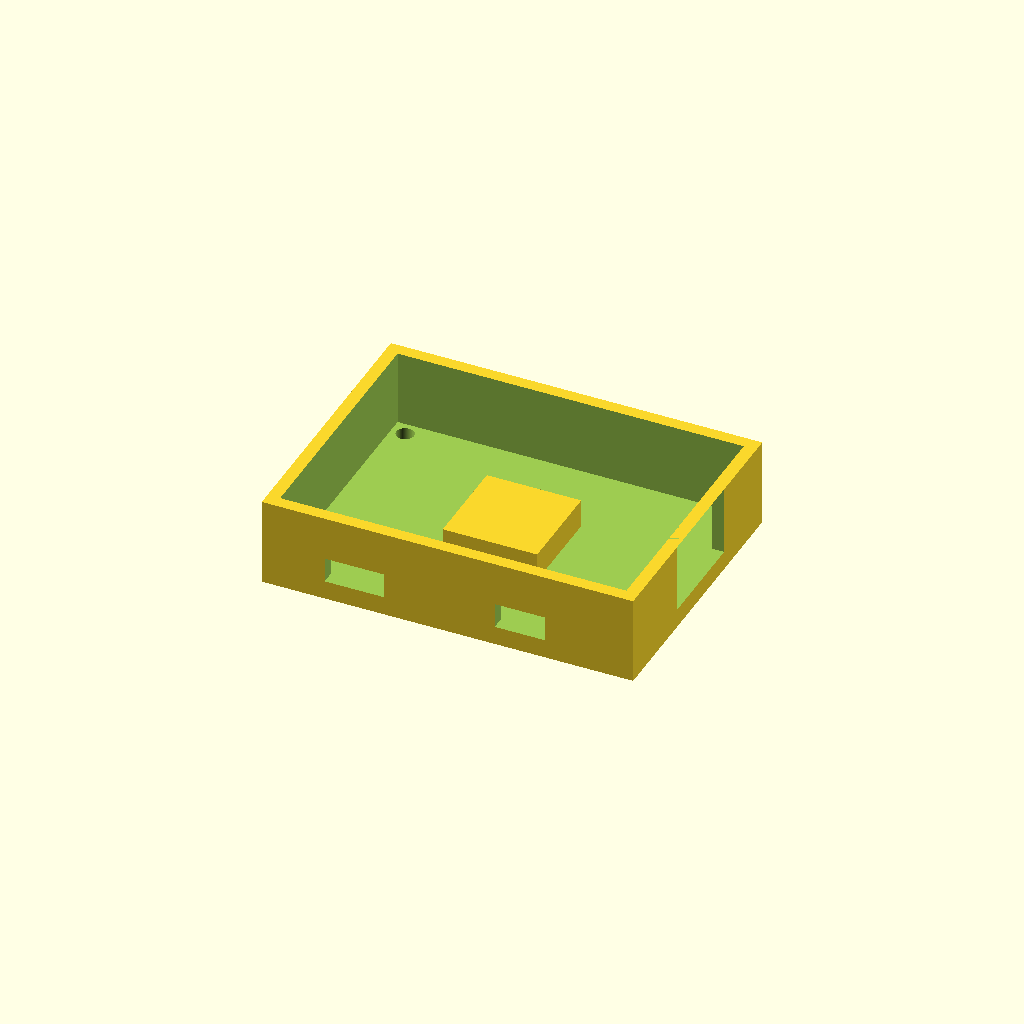
Cell 1: rendered with the file's own defaults.
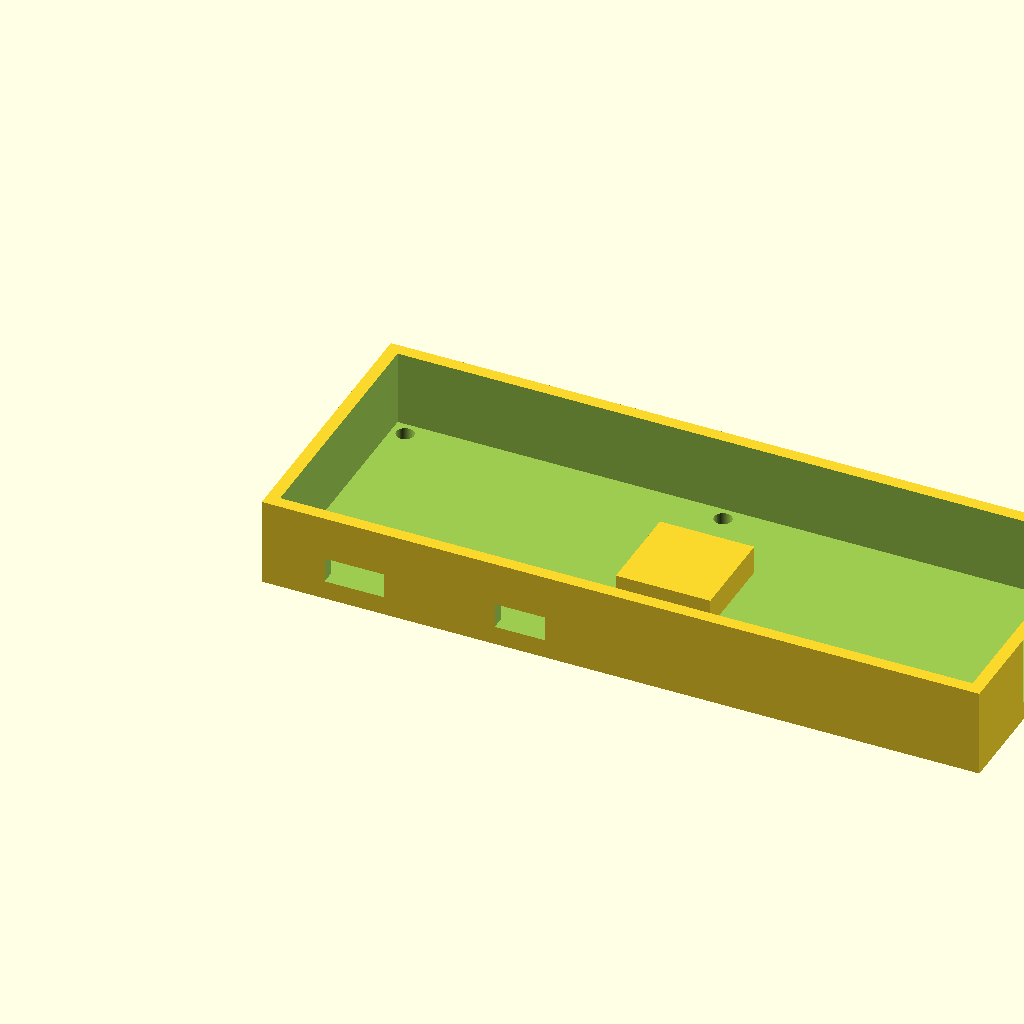
Cell 2 — board_w set to 110, the other parameters unchanged.
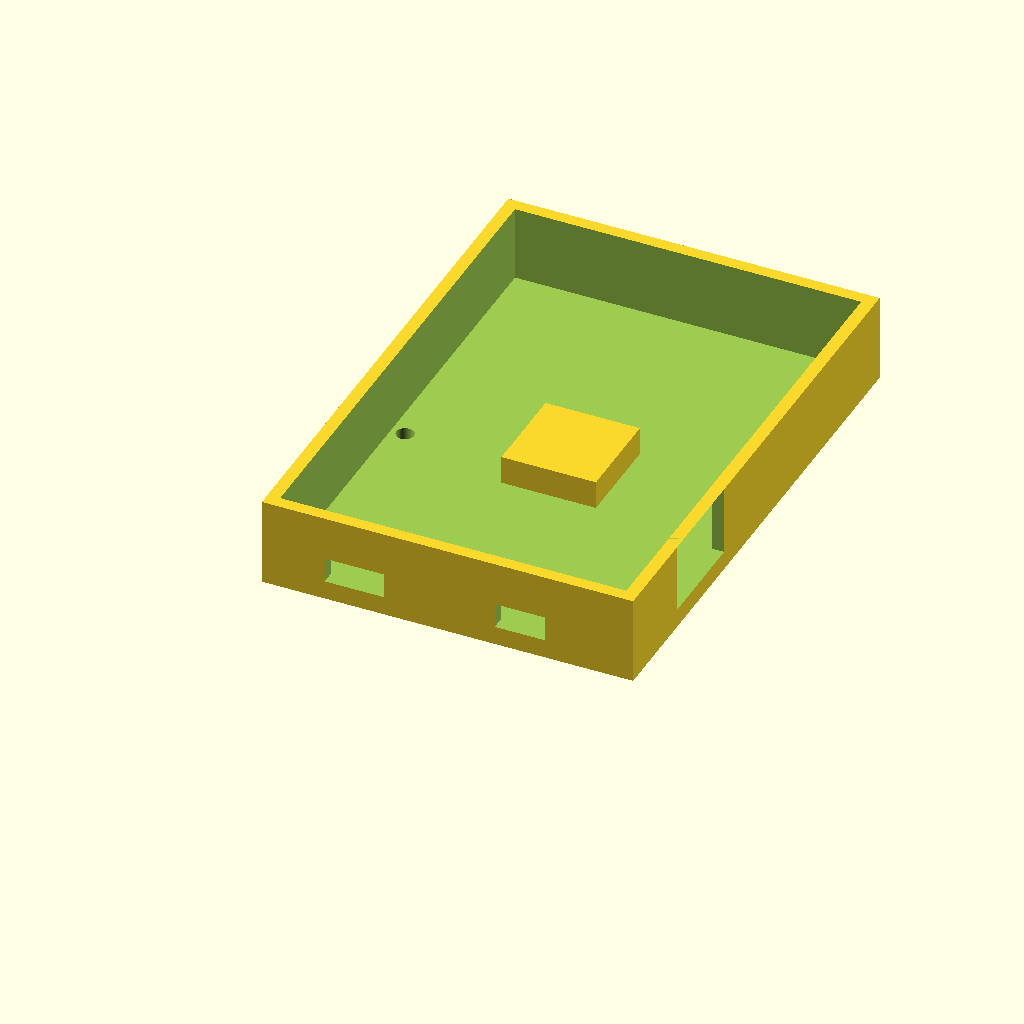
Cell 3 — board_h set to 80, the other parameters unchanged.
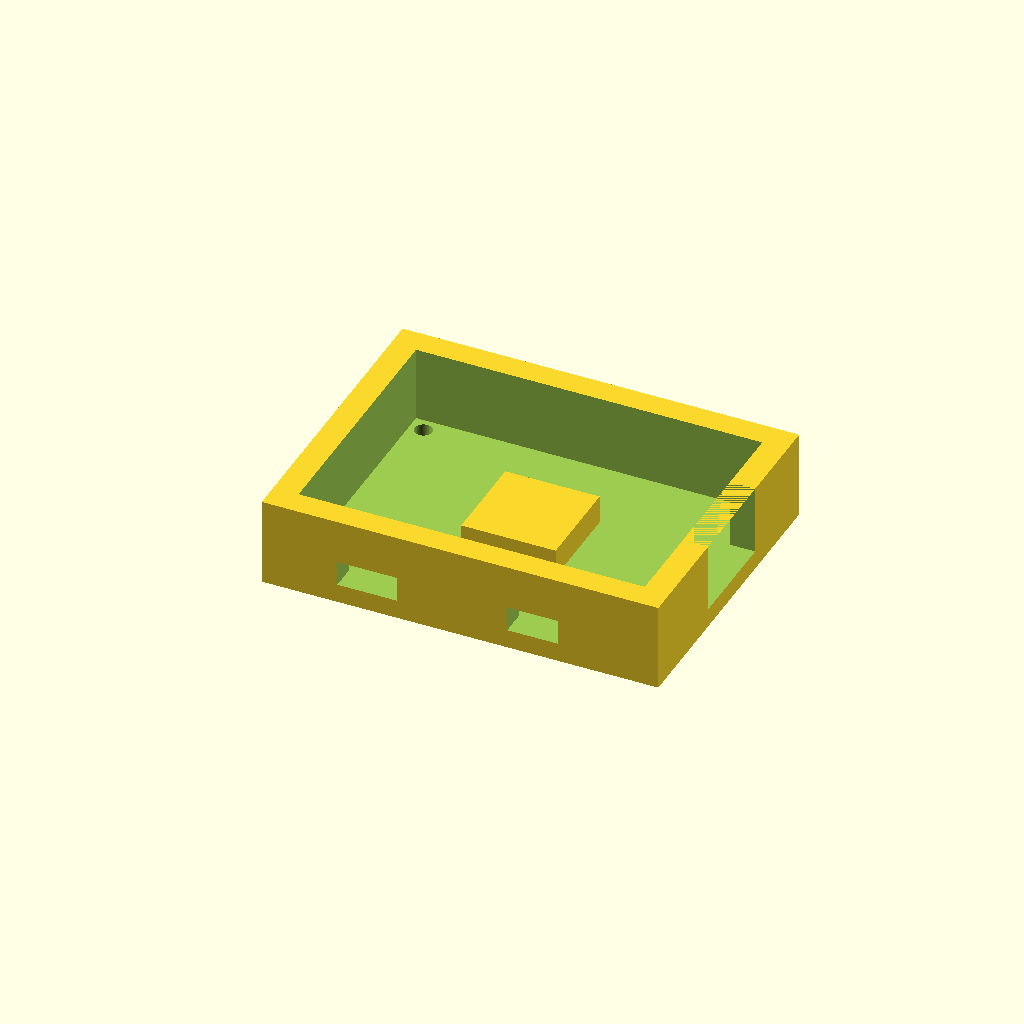
Cell 4 — wall_t set to 4, the other parameters unchanged.
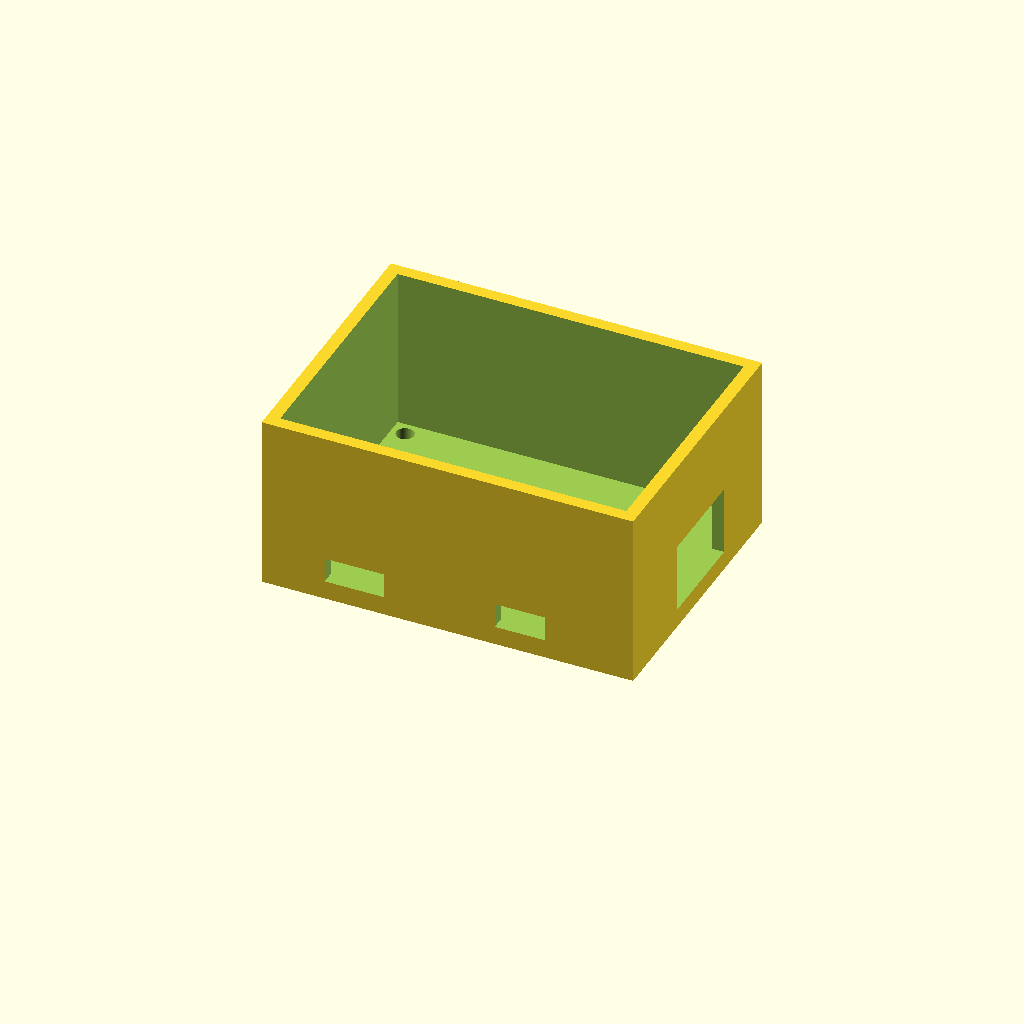
Cell 5 — case_z set to 28, the other parameters unchanged.
One fixed orthographic camera (rotation 55°, 0°, 25°; colour scheme Cornfield) for every cell.
Source of the model, radxa_cm4_active_armor.scad:
// Radxa CM4 Active Armor Enclosure & Heatsink
// Precision CNC Milled 6061-T6 Aluminum Case
// Outer boundary: 59.0 x 44.0 x 14.0 mm (snug fit for 55.0 x 40.0 mm carrier)

$fn = 60;
board_w = 55.0;
board_h = 40.0;
wall_t = 2.0;
case_w = board_w + 2*wall_t;
case_h = board_h + 2*wall_t;
case_z = 14.0;

module case_base() {
    difference() {
        cube([case_w, case_h, case_z]);
        translate([wall_t, wall_t, 2.0])
            cube([board_w, board_h, case_z]);
        for (x = [wall_t + 2.25, wall_t + 52.75]) {
            for (y = [wall_t + 2.25, wall_t + 37.75]) {
                translate([x, y, -1])
                    cylinder(d=2.8, h=case_z+2);
            }
        }
        translate([wall_t + 8.0, -1, 3.0])
            cube([9.5, wall_t + 2, 4.0]); // USB-C
        translate([wall_t + 35.0, -1, 3.0])
            cube([8.0, wall_t + 2, 4.0]); // HDMI
        translate([case_w - wall_t - 1, wall_t + 13.0, 3.0])
            cube([wall_t + 2, 16.0, 11.0]); // RJ45
    }
    // Thermal cooling pillars for SoC (RK3566/RK3588)
    translate([case_w/2 - 7.5, case_h/2 - 7.5, 2.0])
        cube([15.0, 15.0, 4.5]);
}

case_base();
Customizer parameters (derived from the source; name, type, default, range or options):
board_w: number, default 55
board_h: number, default 40
wall_t: number, default 2
case_z: number, default 14
